Image classification data set "lung_xray_clean_512" (tanishq2232/CANCERSCAN-AI on GitHub). Class labels (2): cancer, normal.

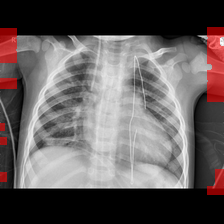
Label: cancer

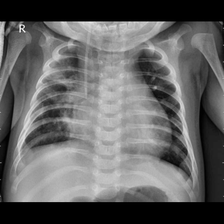
Label: cancer

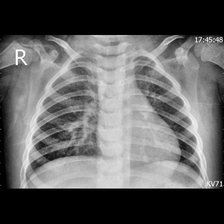
Label: cancer

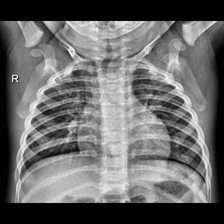
Label: normal

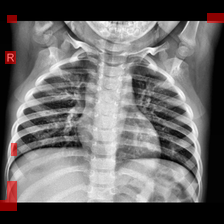
Label: normal

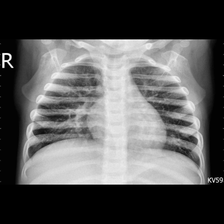
Label: cancer
